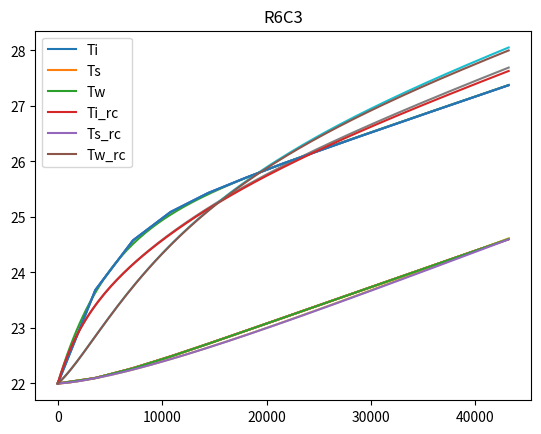

This chart was generated by the following Python code:
#This script contains the most up to date version of the RCModel used to 
#describe the building in electrochromic (EC) windows model predictive control
#(MPC) simulations. Here are some important pieces of nomenclature for
#understanding these models:
    
#   R = Resistance
#   C = Capacitance
#   Q = Heat addition, representing gains
#   Subscript w = wall and refers to exterior walls
#   Subscript w# = window, with 1 referring to the interior pane of a window
#       and 2 referring the exterior pane of a window
#   Subscript s = slab
#   Subscript o = outdoor
#   Subscript i = indoor
#   Subscript p = Previous. E.g. "Ti_p" = Indoor temperature at the previous
#       timestep
#   Subscript ext = ???? (E.g. def R1C1(i, Ti_p, To, Qi_ext, param):)
#   i = Current time (Not just an index)

# [redacted]



def R1C1(i, Ti_p, To, Qi_ext, param):

#Function for RC model considering indoor, outdoor conditions

#i = Time
#Ti_p = previous/initial indoor temperature
#To = Outdoor temperature
#Qi_ext = Indoor space heat gains
#param = Dictionary of parameters defining R & C values

    timestep = param['timestep'] #Read the timestep from param
    Roi = param['Roi'] #Resistance between the outside and the inside
    Ci = param['Ci'] / timestep #Ci = Capacitance inside

    if i == 0: #If calculating at time = 0
        return Ti_p #Return initial indoor temperature
    else: #If not the first timestep
        Ti = (Roi*Qi_ext + Roi*Ci*Ti_p + To) / (1 + Roi*Ci) #Calculate indoor
        #temperature at the next time step using R1C1 model
        return Ti #Return the calculated indoor temperature at this timestep

def R2C2(i, T1_prev, T2_prev, T_out, Q1_ext, Q2_ext, param):

#Function for RC model considering indoor, outdoor, slab conditions
#Internal gains applied to both indoor and slab

#T1 = indoor air temperature
#T2 = slab temperatue
#T_out = outdoor temperature
#Q1_ext = internal gains in space
#Q2_ext = internal gains in slab

    timestep = param['timestep'] #Read the timestep
    R1 = param['Roi'] #Read the resistane between indoor and outdoor
    C1 = param['Ci'] / timestep #Calculate the indoor air C/dt
    R2 = param['Ris'] #Read the resistance between indoor and the slab
    C2 = param['Cs'] / timestep #Calculate the slab C/dt
    
    if i == 0: #If time = 0
        return T1_prev, T2_prev #Return initial temperatures of indoor, slab
    else: #If not first time step perform calculations
        a = C1*C2*R1*R2*T2_prev
        a += C1*Q2_ext*R1*R2
        a += C1*R1*T1_prev
        a += C2*R1*T2_prev
        a += C2*R2*T2_prev
        a += Q1_ext*R1
        a += Q2_ext*R1
        a += Q2_ext*R2

        b = C1*C2*R1*R2
        b += C1*R1
        b += C2*R1
        b += C2*R2

        T2 = (a + T_out) / (b + 1) #Calculate final slab temperature
        T1 = C2*R2*T2 - C2*R2*T2_prev - Q2_ext*R2 + T2 #Calculate final indoor
        #temperature
        return T1, T2 #Return indoor and slab temperatures
        
def R4C2(i, Ti_p, Ts_p, To, Qw1_ext, Qw2_ext, Qi_ext, Qs_ext, param):
    
#Function for RC model considering indoor, outdoor, slab, and a window
#Internal gains applied to indoor, slab, 2x window panes

#i = Time
#Ti_p = Previous/initial indoor temperature
#Ts_p = Previous/initial slab temperature
#To = Outdoor temperature
#Qw1_ext = Heat gain in the external window pane
#Qw2_ext = Heat gain in the internal window pane
#Qi_ext = Indoor space heat gains
#Qs_ext = Slab heat gains
#param = Dictionary of parameters defining R & C values
    
    timestep = param['timestep'] #Read the timestep
    Row1 = param['Row1'] #Read the resistance between outdoor and window 1
    Rw1w2 = param['Rw1w2'] #Read the resistance between windows 1 and 2
    Rw2i = param['Rw2i'] #Read the resistance between window 2 and indoor
    Ci = param['Ci'] / timestep #Calculate the indoor C/dt
    Ris = param['Ris'] #Read the resistance between indoor and slab
    Cs = param['Cs'] / timestep #Calculate the slab C/dt
    
    if i == 0: #If time = 0
        return Ti_p, Ts_p #Return initial indoor and slab temperatures
    else: #If not first timestep, perform calculations
        a = Ci*Cs*Ris*Row1*Ts_p
        a += Ci*Cs*Ris*Rw1w2*Ts_p
        a += Ci*Cs*Ris*Rw2i*Ts_p
        a += Ci*Qs_ext*Ris*Row1
        a += Ci*Qs_ext*Ris*Rw1w2
        a += Ci*Qs_ext*Ris*Rw2i
        a += Ci*Row1*Ti_p + Ci*Rw1w2*Ti_p
        a += Ci*Rw2i*Ti_p + Cs*Ris*Ts_p
        a += Cs*Row1*Ts_p + Cs*Rw1w2*Ts_p
        a += Cs*Rw2i*Ts_p + Qi_ext*Row1
        a += Qi_ext*Rw1w2 + Qi_ext*Rw2i
        a += Qs_ext*Ris + Qs_ext*Row1
        a += Qs_ext*Rw1w2 + Qs_ext*Rw2i
        a += Qw1_ext*Row1 + Qw2_ext*Row1
        a += Qw2_ext*Rw1w2 + To

        b = Ci*Cs*Ris*Row1
        b += Ci*Cs*Ris*Rw1w2
        b += Ci*Cs*Ris*Rw2i
        b += Ci*Row1 + Ci*Rw1w2
        b += Ci*Rw2i + Cs*Ris
        b += Cs*Row1 + Cs*Rw1w2
        b += Cs*Rw2i + 1

        Ts = a / b #Calculate slab temperature
        Ti = Cs*Ris*Ts - Cs*Ris*Ts_p - Qs_ext*Ris + Ts #Calculate indoor temp
        return Ti, Ts #Return indoor and slab temperatures
        
def R5C3(i, Ti_p, Ts_p, Tw_p, To, Qw1_ext, Qw2_ext,
         Qi_ext, Qs_ext, Qw_ext, param):
    
#Function for RC model considering indoor, slab, 1 double-pane window, one wall
#Applying internal gains to both window panes, interior, slab, wall

#i = Time
#Ti_p = Previous/initial indoor temperature
#Ts_p = Previous/initial slab temperature
#Tw_p = Previous/initial wall temperature
#To = Outdoor temperature
#Qw1_ext = Heat gain in the external window pane
#Qw2_ext = Heat gain in the internal window pane
#Qi_ext = Indoor space heat gains
#Qs_ext = Slab heat gains
#Qw_ext = Wall heat gains
#param = Dictionary of parameters defining R & C values
    
    timestep = param['timestep'] #Read timestep
    Row1 = param['Row1'] #Read resistance of the outdoor window pane
    Rw1w2 = param['Rw1w2'] #Read resistance between the window panes
    Rw2i = param['Rw2i'] #Read resistance of the indoor window pane
    Ci = param['Ci'] / timestep #Calculate indoor C/dt
    Ris = param['Ris'] #Read resistance between indoor and slab
    Cs = param['Cs'] / timestep #Calculate slab C/dt
    Riw = param['Riw'] #Read resistance between indoor and wall
    Cw = param['Cw'] / timestep #Calculate wall C/dt
    
    if i == 0: #If time = 0
        return Ti_p, Ts_p, Tw_p #Return indoor, slab, wall temperatures
    else: #If not first timestep perform calculations
        a = Ci*Cs*Cw*Ris*Riw*Row1*Ts_p + Ci*Cs*Cw*Ris*Riw*Rw1w2*Ts_p
        a += Ci*Cs*Cw*Ris*Riw*Rw2i*Ts_p + Ci*Cs*Ris*Row1*Ts_p
        a += Ci*Cs*Ris*Rw1w2*Ts_p + Ci*Cs*Ris*Rw2i*Ts_p
        a += Ci*Cw*Qs_ext*Ris*Riw*Row1 + Ci*Cw*Qs_ext*Ris*Riw*Rw1w2
        a += Ci*Cw*Qs_ext*Ris*Riw*Rw2i + Ci*Cw*Riw*Row1*Ti_p
        a += Ci*Cw*Riw*Rw1w2*Ti_p + Ci*Cw*Riw*Rw2i*Ti_p
        a += Ci*Qs_ext*Ris*Row1 + Ci*Qs_ext*Ris*Rw1w2
        a += Ci*Qs_ext*Ris*Rw2i + Ci*Row1*Ti_p + Ci*Rw1w2*Ti_p
        a += Ci*Rw2i*Ti_p + Cs*Cw*Ris*Riw*Ts_p + Cs*Cw*Ris*Row1*Ts_p
        a += Cs*Cw*Ris*Rw1w2*Ts_p + Cs*Cw*Ris*Rw2i*Ts_p
        a += Cs*Cw*Riw*Row1*Ts_p + Cs*Cw*Riw*Rw1w2*Ts_p
        a += Cs*Cw*Riw*Rw2i*Ts_p + Cs*Ris*Ts_p
        a += Cs*Row1*Ts_p + Cs*Rw1w2*Ts_p + Cs*Rw2i*Ts_p
        a += Cw*Qi_ext*Riw*Row1 + Cw*Qi_ext*Riw*Rw1w2
        a += Cw*Qi_ext*Riw*Rw2i + Cw*Qs_ext*Ris*Riw
        a += Cw*Qs_ext*Ris*Row1 + Cw*Qs_ext*Ris*Rw1w2
        a += Cw*Qs_ext*Ris*Rw2i + Cw*Qs_ext*Riw*Row1
        a += Cw*Qs_ext*Riw*Rw1w2 + Cw*Qs_ext*Riw*Rw2i
        a += Cw*Qw1_ext*Riw*Row1 + Cw*Qw2_ext*Riw*Row1
        a += Cw*Qw2_ext*Riw*Rw1w2 + Cw*Riw*To + Cw*Row1*Tw_p
        a += Cw*Rw1w2*Tw_p + Cw*Rw2i*Tw_p + Qi_ext*Row1
        a += Qi_ext*Rw1w2 + Qi_ext*Rw2i + Qs_ext*Ris
        a += Qs_ext*Row1 + Qs_ext*Rw1w2 + Qs_ext*Rw2i
        a += Qw1_ext*Row1 + Qw2_ext*Row1 + Qw2_ext*Rw1w2
        a += Qw_ext*Row1 + Qw_ext*Rw1w2 + Qw_ext*Rw2i + To
        
        b = Ci*Cs*Cw*Ris*Riw*Row1 + Ci*Cs*Cw*Ris*Riw*Rw1w2
        b += Ci*Cs*Cw*Ris*Riw*Rw2i + Ci*Cs*Ris*Row1
        b += Ci*Cs*Ris*Rw1w2 + Ci*Cs*Ris*Rw2i
        b += Ci*Cw*Riw*Row1 + Ci*Cw*Riw*Rw1w2
        b += Ci*Cw*Riw*Rw2i + Ci*Row1 + Ci*Rw1w2
        b += Ci*Rw2i + Cs*Cw*Ris*Riw + Cs*Cw*Ris*Row1
        b += Cs*Cw*Ris*Rw1w2 + Cs*Cw*Ris*Rw2i + Cs*Cw*Riw*Row1
        b += Cs*Cw*Riw*Rw1w2 + Cs*Cw*Riw*Rw2i + Cs*Ris
        b += Cs*Row1 + Cs*Rw1w2 + Cs*Rw2i + Cw*Riw
        b += Cw*Row1 + Cw*Rw1w2 + Cw*Rw2i + 1
        
        Ts = a / b
        Ti = Cs*Ris*Ts - Cs*Ris*Ts_p - Qs_ext*Ris + Ts
        Tw = (Cw*Riw*Tw_p + Qw_ext*Riw + Ti) / (Cw*Riw + 1)
        return Ti, Ts, Tw #Return indoor, slab, wall temperatures
        
def R6C3(i, Ti_p, Ts_p, Tw_p, To, Qw1_ext, Qw2_ext,
         Qi_ext, Qs_ext, Qw_ext, param):
    
#Function for RC model considering indoor, slab, 1 double-pane window, one wall
#Applying internal gains to both window panes, interior, slab, wall

#i = Time
#Ti_p = Previous/initial indoor temperature
#Ts_p = Previous/initial slab temperature
#Tw_p = Previous/initial wall temperature
#To = Outdoor temperature
#Qw1_ext = Heat gain in the external window pane
#Qw2_ext = Heat gain in the internal window pane
#Qi_ext = Indoor space heat gains
#Qs_ext = Slab heat gains
#Qw_ext = Wall heat gains
#param = Dictionary of parameters defining R & C values
    
    timestep = param['timestep'] #Read timestep
    Roi = param['Roi'] #Read resistance between indoor and outdoor
    Row1 = param['Row1'] #Read resistance between outdoor and window 1
    Rw1w2 = param['Rw1w2'] #Read resistance...across both windows?
    Rw2i = param['Rw2i'] #Read resistance between window 2 and indoor
    Ci = param['Ci'] / timestep #Calculate indoor C/dt
    Ris = param['Ris'] #Read resistance between slab and indoor
    Cs = param['Cs'] / timestep #Calculate slab C/dt
    Riw = param['Riw'] #Read resistance between indoor and wall
    Cw = param['Cw'] / timestep #Calculate wall C/dt
    
    if i == 0: #If time = 0
        return Ti_p, Ts_p, Tw_p #Return initial conditions
    else: #If time != 0 perform calculations
        a = Ci*Cs*Cw*Ris*Riw*Roi*Row1*Ts_p + Ci*Cs*Cw*Ris*Riw*Roi*Rw1w2*Ts_p
        a += Ci*Cs*Cw*Ris*Riw*Roi*Rw2i*Ts_p + Ci*Cs*Ris*Roi*Row1*Ts_p
        a += Ci*Cs*Ris*Roi*Rw1w2*Ts_p + Ci*Cs*Ris*Roi*Rw2i*Ts_p
        a += Ci*Cw*Qs_ext*Ris*Riw*Roi*Row1 + Ci*Cw*Qs_ext*Ris*Riw*Roi*Rw1w2
        a += Ci*Cw*Qs_ext*Ris*Riw*Roi*Rw2i + Ci*Cw*Riw*Roi*Row1*Ti_p
        a += Ci*Cw*Riw*Roi*Rw1w2*Ti_p + Ci*Cw*Riw*Roi*Rw2i*Ti_p
        a += Ci*Qs_ext*Ris*Roi*Row1 + Ci*Qs_ext*Ris*Roi*Rw1w2
        a += Ci*Qs_ext*Ris*Roi*Rw2i + Ci*Roi*Row1*Ti_p
        a += Ci*Roi*Rw1w2*Ti_p + Ci*Roi*Rw2i*Ti_p
        a += Cs*Cw*Ris*Riw*Roi*Ts_p + Cs*Cw*Ris*Riw*Row1*Ts_p
        a += Cs*Cw*Ris*Riw*Rw1w2*Ts_p + Cs*Cw*Ris*Riw*Rw2i*Ts_p
        a += Cs*Cw*Ris*Roi*Row1*Ts_p + Cs*Cw*Ris*Roi*Rw1w2*Ts_p
        a += Cs*Cw*Ris*Roi*Rw2i*Ts_p + Cs*Cw*Riw*Roi*Row1*Ts_p
        a += Cs*Cw*Riw*Roi*Rw1w2*Ts_p + Cs*Cw*Riw*Roi*Rw2i*Ts_p
        a += Cs*Ris*Roi*Ts_p + Cs*Ris*Row1*Ts_p + Cs*Ris*Rw1w2*Ts_p
        a += Cs*Ris*Rw2i*Ts_p + Cs*Roi*Row1*Ts_p + Cs*Roi*Rw1w2*Ts_p
        a += Cs*Roi*Rw2i*Ts_p + Cw*Qi_ext*Riw*Roi*Row1
        a += Cw*Qi_ext*Riw*Roi*Rw1w2 + Cw*Qi_ext*Riw*Roi*Rw2i
        a += Cw*Qs_ext*Ris*Riw*Roi + Cw*Qs_ext*Ris*Riw*Row1
        a += Cw*Qs_ext*Ris*Riw*Rw1w2 + Cw*Qs_ext*Ris*Riw*Rw2i
        a += Cw*Qs_ext*Ris*Roi*Row1 + Cw*Qs_ext*Ris*Roi*Rw1w2
        a += Cw*Qs_ext*Ris*Roi*Rw2i + Cw*Qs_ext*Riw*Roi*Row1
        a += Cw*Qs_ext*Riw*Roi*Rw1w2 + Cw*Qs_ext*Riw*Roi*Rw2i
        a += Cw*Qw1_ext*Riw*Roi*Row1 + Cw*Qw2_ext*Riw*Roi*Row1
        a += Cw*Qw2_ext*Riw*Roi*Rw1w2 + Cw*Riw*Roi*To + Cw*Riw*Row1*To
        a += Cw*Riw*Rw1w2*To + Cw*Riw*Rw2i*To + Cw*Roi*Row1*Tw_p
        a += Cw*Roi*Rw1w2*Tw_p + Cw*Roi*Rw2i*Tw_p + Qi_ext*Roi*Row1
        a += Qi_ext*Roi*Rw1w2 + Qi_ext*Roi*Rw2i + Qs_ext*Ris*Roi
        a += Qs_ext*Ris*Row1 + Qs_ext*Ris*Rw1w2 + Qs_ext*Ris*Rw2i
        a += Qs_ext*Roi*Row1 + Qs_ext*Roi*Rw1w2 + Qs_ext*Roi*Rw2i
        a += Qw1_ext*Roi*Row1 + Qw2_ext*Roi*Row1 + Qw2_ext*Roi*Rw1w2
        a += Qw_ext*Roi*Row1 + Qw_ext*Roi*Rw1w2 + Qw_ext*Roi*Rw2i
        a += Roi*To + Row1*To + Rw1w2*To + Rw2i*To
                
        b = Ci*Cs*Cw*Ris*Riw*Roi*Row1 + Ci*Cs*Cw*Ris*Riw*Roi*Rw1w2
        b += Ci*Cs*Cw*Ris*Riw*Roi*Rw2i + Ci*Cs*Ris*Roi*Row1
        b += Ci*Cs*Ris*Roi*Rw1w2 + Ci*Cs*Ris*Roi*Rw2i
        b += Ci*Cw*Riw*Roi*Row1 + Ci*Cw*Riw*Roi*Rw1w2
        b += Ci*Cw*Riw*Roi*Rw2i + Ci*Roi*Row1 + Ci*Roi*Rw1w2
        b += Ci*Roi*Rw2i + Cs*Cw*Ris*Riw*Roi + Cs*Cw*Ris*Riw*Row1
        b += Cs*Cw*Ris*Riw*Rw1w2 + Cs*Cw*Ris*Riw*Rw2i + Cs*Cw*Ris*Roi*Row1
        b += Cs*Cw*Ris*Roi*Rw1w2 + Cs*Cw*Ris*Roi*Rw2i + Cs*Cw*Riw*Roi*Row1
        b += Cs*Cw*Riw*Roi*Rw1w2 + Cs*Cw*Riw*Roi*Rw2i + Cs*Ris*Roi
        b += Cs*Ris*Row1 + Cs*Ris*Rw1w2 + Cs*Ris*Rw2i + Cs*Roi*Row1
        b += Cs*Roi*Rw1w2 + Cs*Roi*Rw2i + Cw*Riw*Roi + Cw*Riw*Row1
        b += Cw*Riw*Rw1w2 + Cw*Riw*Rw2i + Cw*Roi*Row1 + Cw*Roi*Rw1w2
        b += Cw*Roi*Rw2i + Roi + Row1 + Rw1w2 + Rw2i
        
        Ts = a / b
        Ti = Cs*Ris*Ts - Cs*Ris*Ts_p - Qs_ext*Ris + Ts
        Tw = (Cw*Riw*Tw_p + Qw_ext*Riw + Ti) / (Cw*Riw + 1)
        return Ti, Ts, Tw #Return indoor, slab, wall temperatures
        
if __name__ == '__main__':
    
#Note: This code was from an initial validation of the FMUs, but has not been
#maintained over time. For an up-to-date validation see Validation_FMUvRC.ipynb
    
    import copy
    import numpy as np
    import matplotlib.pyplot as plt
    import pandas as pd
    
    # Configuration
    hor = 60*60*12
    timestep = 5*60
    
    # Setup of models
    
    #Define temperatures and internal gains for R1C1 model test
    test_R1C1 = {'Ti_p': [22.0], 'Qi_ext': 5}
    #Add parameters for R1C1
    test_R1C1['param'] = {'timestep': timestep,
                          'Roi': 0.15, 'Ci': 0.75e5}       
    
    #Define temperatures for R2C2 model test
    test_R2C2 = {'Ti_p': [22.0], 'Ts_p': [22.0], 'Tw_p': [22.0]}
    #Add internal gain values
    test_R2C2.update({'Qi_ext': 5, 'Qs_ext': 1})
    #Creates 'param' definition for R2C2 with timestep, C, R values
    test_R2C2['param'] = {'timestep': timestep,
                          'Roi': 0.15, 'Ci': 0.75e5, 'Ris': 0.05, 'Cs': 1e6}
    
    #Copies all definitions from R2C2 to R2C24C2
    test_R4C2 = copy.deepcopy(test_R2C2)
    #Adds additional internal gain parameters to R4C2
    test_R4C2.update({'Qw1_ext': 100, 'Qw2_ext': 10,
                      'Qi_ext': 10, 'Qs_ext': 10})
    #Creates 'param' definition for R4C2with timestep, C, R values
    test_R4C2['param'] = {'timestep': timestep,
                          'Row1': 1.0, 'Rw1w2': 0.02, 'Rw2i': 1.0, 'Ci': 1e5,
                          'Ris': 0.05, 'Cs': 1e6}
    
    #Copies all R2C2 definitions to form the basis for R5C3                      
    test_R5C3 = copy.deepcopy(test_R2C2)
    #Adds internal gain definitions to R5C3
    test_R5C3.update({'Qw1_ext': 100, 'Qw2_ext': 10,
                      'Qi_ext': 10, 'Qs_ext': 10, 'Qw_ext': 15})
    #Creates 'param' definition for R5C3 with timestep, C, R value
    test_R5C3['param'] = {'timestep': timestep,
                          'Row1': 1.0, 'Rw1w2': 0.02, 'Rw2i': 1.0, 'Ci': 1e5,
                          'Ris': 0.05, 'Cs': 1e6, 'Riw': 0.05, 'Cw': 1e5}
                          
    #Copies all R2C2 definitions to form basis of R6C3
    test_R6C3 = copy.deepcopy(test_R2C2)
    #Adds internal gain definitions for R6C3
    test_R6C3.update({'Qw1_ext': 100, 'Qw2_ext': 10,
                      'Qi_ext': 10, 'Qs_ext': 10, 'Qw_ext': 15})
    #Creates 'param' definition for R6C3 including timestep, C, R values
    test_R6C3['param'] = {'timestep': timestep, 'Roi': 2.0, 
                          'Row1': 2.0, 'Rw1w2': 0.02, 'Rw2i': 2.0, 'Ci': 1e5,
                          'Ris': 0.05, 'Cs': 1e6, 'Riw': 0.05, 'Cw': 1e5}
    
    ix = list(range(0, hor+timestep, timestep)) #Creates a list of indices
    #T_out = np.sin([i*timestep/4 for i in ix]) + 22.0
    T_out = [22] * len(ix) #Sets T_out = 22 for all timesteps
    for i in ix: #Iterates through all indices
        oat = T_out[ix.index(i)] #Sets outside air temperature = T_out
        
        #R1C1 Model
        tip = R1C1(i, test_R1C1['Ti_p'][-1], oat, test_R1C1['Qi_ext'], test_R1C1['param'])
        test_R1C1['Ti_p'].append(tip)        
        
        # R2C2 Model
        tip, tsp = R2C2(i, test_R2C2['Ti_p'][-1], test_R2C2['Ts_p'][-1], oat, 
                        test_R2C2['Qi_ext'], test_R2C2['Qs_ext'],
                        test_R2C2['param']) #Calculate indoor, slab temps
        test_R2C2['Ti_p'].append(tip) #Append indoor temp to list
        test_R2C2['Ts_p'].append(tsp) #Append slab temp to list
        
        # R4C2 Model
        tip, tsp = R4C2(i, test_R4C2['Ti_p'][-1], test_R4C2['Ts_p'][-1], oat, 
                        test_R4C2['Qw1_ext'], test_R4C2['Qw2_ext'],
                        test_R4C2['Qi_ext'], test_R4C2['Qs_ext'],
                        test_R4C2['param']) #Calculate indoor, slab temps
        test_R4C2['Ti_p'].append(tip) #Append indoor temp to list
        test_R4C2['Ts_p'].append(tsp) #Append slab temp to list

        # R5C3 Model
        #Calculate indoor, slab, wall temperatures
        tip, tsp, twp = R5C3(i, test_R5C3['Ti_p'][-1], test_R5C3['Ts_p'][-1],
                             test_R5C3['Tw_p'][-1], oat, 
                             test_R5C3['Qw1_ext'], test_R5C3['Qw2_ext'],
                             test_R5C3['Qi_ext'], test_R5C3['Qs_ext'],
                             test_R5C3['Qw_ext'], test_R5C3['param'])
        test_R5C3['Ti_p'].append(tip) #Append indoor temp to list
        test_R5C3['Ts_p'].append(tsp) #Append slab temp to list
        test_R5C3['Tw_p'].append(twp) #Append wall temp to list
        
        # R6C3 Model
        #Calculate indoor, slab, wall temperatures
        tip, tsp, twp = R6C3(i, test_R6C3['Ti_p'][-1], test_R6C3['Ts_p'][-1],
                             test_R6C3['Tw_p'][-1], oat, 
                             test_R6C3['Qw1_ext'], test_R6C3['Qw2_ext'],
                             test_R6C3['Qi_ext'], test_R6C3['Qs_ext'],
                             test_R6C3['Qw_ext'], test_R6C3['param'])
        test_R6C3['Ti_p'].append(tip) #Append indoor temp to list
        test_R6C3['Ts_p'].append(tsp) #Append slab temp to list
        test_R6C3['Tw_p'].append(twp) #Append wall temp to list
             
    # Evaluate R2C2
    # TDB

    # Evaluate R4C2 (using Dymola and R4C2.mo model)
    ix_dymola = list(range(0, hor+60*60, 60*60))
    Ti_dymola = [22,23.684183,24.57737,25.08907,25.43141,25.706179,25.96421,
                 26.203693,26.442825,26.676924,26.91098,27.142605,27.37423]
    Ts_dymola = [22,22.098358,22.273655,22.485842,22.714176,22.948702,
                 23.184359,23.420916,23.657452,23.893692,24.129923,24.36558,
                 24.601234]
    plt.plot(ix_dymola, Ti_dymola)
    plt.plot(ix_dymola, Ts_dymola)
    plt.plot(ix, test_R4C2['Ti_p'][1:])
    plt.plot(ix, test_R4C2['Ts_p'][1:])
    plt.title('R4C2')
    plt.legend(['Ti', 'Ts', 'Ti_rc', 'Ts_rc'])
    plt.show()
    
    # Evaluate R5C3 (using Dymola and R5C3.mo model)
    ix_dymola = list(range(0, hor+60*60, 60*60))
    Ti_dymola = [22,23.684183,24.57737,25.08907,25.43141,25.706179,25.96421,
                 26.203693,26.442825,26.676924,26.91098,27.142605,27.37423]
    Ts_dymola = [22,22.098358,22.273655,22.485842,22.714176,22.948702,
                 23.184359,23.420916,23.657452,23.893692,24.129923,24.36558,
                 24.601234]
    Tw_dymola = [22,22.098358,22.273655,22.485842,22.714176,22.948702,
                 23.184359,23.420916,23.657452,23.893692,24.129923,24.36558,
                 24.601234]
    plt.plot(ix_dymola, Ti_dymola)
    plt.plot(ix_dymola, Ts_dymola)
    plt.plot(ix_dymola, Tw_dymola)
    plt.plot(ix, test_R5C3['Ti_p'][1:])
    plt.plot(ix, test_R5C3['Ts_p'][1:])
    plt.plot(ix, test_R5C3['Tw_p'][1:])
    plt.title('R5C3')
    plt.legend(['Ti', 'Ts', 'Tw', 'Ti_rc', 'Ts_rc', 'Tw_rc'])
    plt.show()
    
    # Evaluate R6C3 (using Dymola and R6C3.mo model)
    ix_dymola = list(range(0, hor+60*60, 60*60))
    Ti_dymola = [22,23.684183,24.57737,25.08907,25.43141,25.706179,25.96421,
                 26.203693,26.442825,26.676924,26.91098,27.142605,27.37423]
    Ts_dymola = [22,22.098358,22.273655,22.485842,22.714176,22.948702,
                 23.184359,23.420916,23.657452,23.893692,24.129923,24.36558,
                 24.601234]
    Tw_dymola = [22,22.098358,22.273655,22.485842,22.714176,22.948702,
                 23.184359,23.420916,23.657452,23.893692,24.129923,24.36558,
                 24.601234]
    plt.plot(ix_dymola, Ti_dymola)
    plt.plot(ix_dymola, Ts_dymola)
    plt.plot(ix_dymola, Tw_dymola)
    plt.plot(ix, test_R6C3['Ti_p'][1:])
    plt.plot(ix, test_R6C3['Ts_p'][1:])
    plt.plot(ix, test_R6C3['Tw_p'][1:])
    plt.title('R6C3')
    plt.legend(['Ti', 'Ts', 'Tw', 'Ti_rc', 'Ts_rc', 'Tw_rc'])
    plt.show()
    
    
    